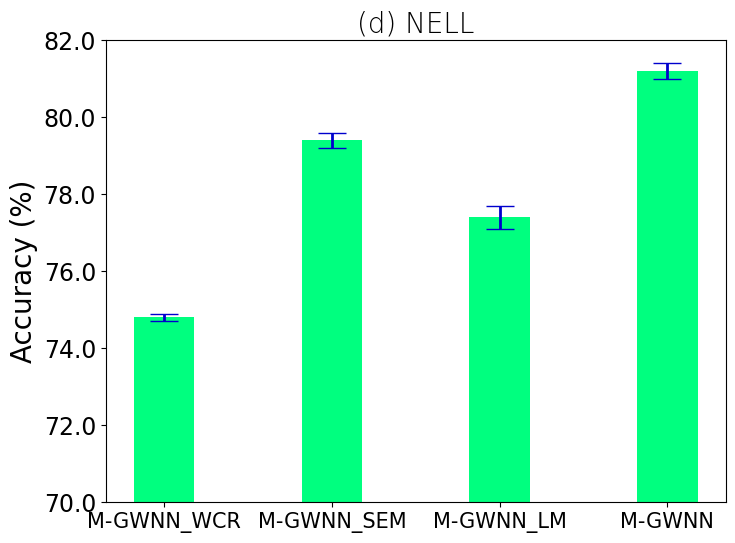

This figure's Python source:
#coding:utf-8
import matplotlib.pyplot as plt
import numpy as np

# 创建一个点数为 8 x 6 的窗口, 并设置分辨率为 80像素/每英寸
plt.figure(figsize=(8, 6), dpi=100)

# 再创建一个规格为 1 x 1 的子图
plt.subplot(1, 1, 1)

# 柱子总数
N = 4
# 包含每个柱子对应值的序列
values = (48,94,74,112 )

# 包含每个柱子下标的序列
index = np.arange(N)

# 柱子的宽度
width = 0.36

error_par=dict(elinewidth=2, ecolor='#0000CD', capsize=10)

# 绘制柱状图, 每根柱子的颜色为紫罗兰色
p2 = plt.bar(index, values, width, color="#00FF7F", yerr=[1,2,3,2], error_kw = error_par)

# 设置横轴标签
#plt.xlabel('Months')
# 设置纵轴标签
plt.ylabel('Accuracy (%)', fontdict={'family' : 'Times New Roman', 'size': 20})

# 添加标题
plt.title('(d) NELL', fontdict={'family' : 'SimHei', 'size': 20, 'weight':'light'})

# 添加纵横轴的刻度
plt.xticks(index, ('M-GWNN_WCR', 'M-GWNN_SEM', 'M-GWNN_LM', 'M-GWNN'),fontproperties = 'Times New Roman', size = 15)
y_val = [70.0,72.0,74.0,76.0,78.0,80.0, 82.0]
plt.yticks(np.linspace(0,120 ,7),y_val,fontproperties = 'Times New Roman', size = 17)

# 添加图例
#plt.legend(loc="upper right")

plt.savefig('test.png')
plt.show()


